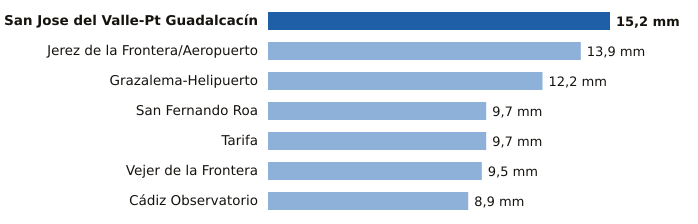

Values plotted in this chart, from the file beside it:
estacion, provincia, mm
San Jose del Valle-Pt Guadalcacín, Cádiz, 15.2
Jerez de la Frontera/Aeropuerto, Cádiz, 13.9
Grazalema-Helipuerto, Cádiz, 12.2
San Fernando Roa, Cádiz, 9.7
Tarifa, Cádiz, 9.7
Vejer de la Frontera, Cádiz, 9.5
Cádiz Observatorio, Cádiz, 8.9
